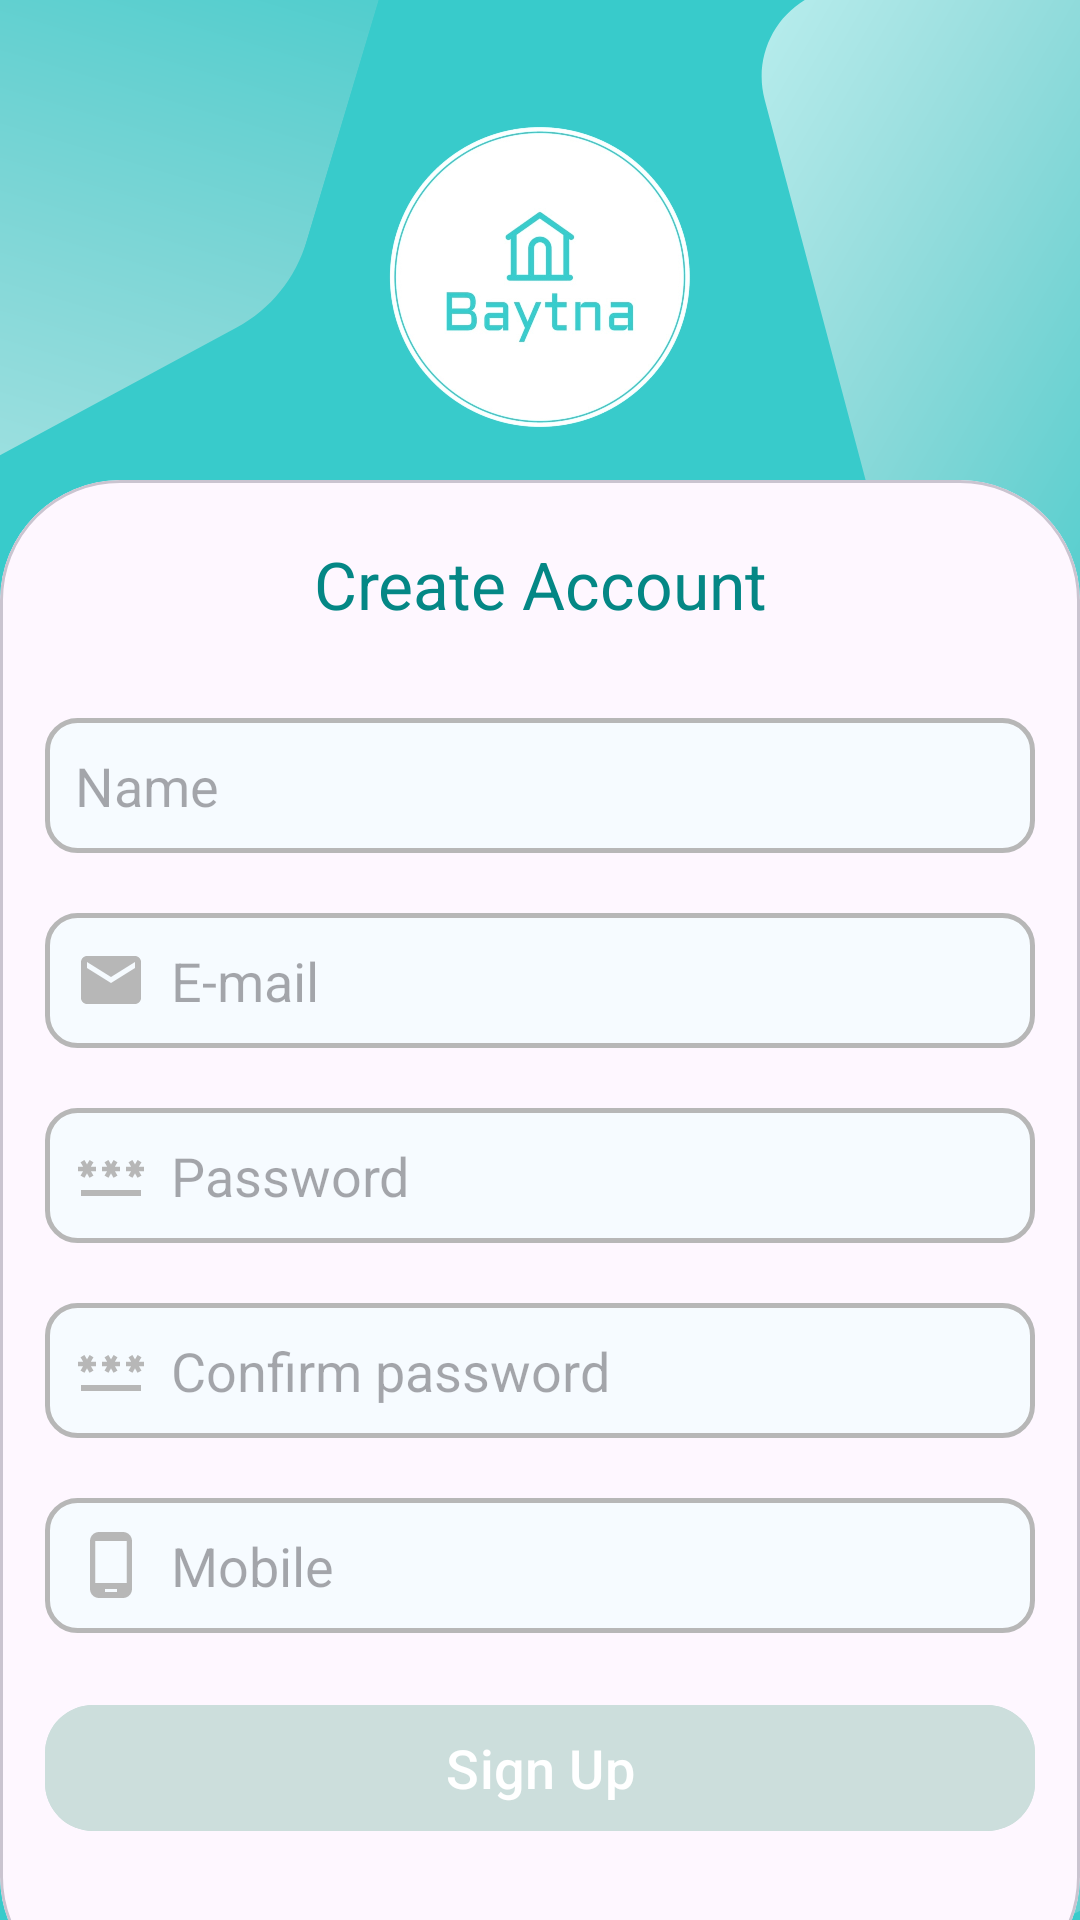

Android layout source for this screen:
<!-- AndroidManifest.xml: application theme Theme.Baytna -->
<!-- res/layout/activity_sign_up.xml -->
<?xml version="1.0" encoding="utf-8"?>
<androidx.constraintlayout.widget.ConstraintLayout xmlns:android="http://schemas.android.com/apk/res/android"
    xmlns:app="http://schemas.android.com/apk/res-auto"
    xmlns:tools="http://schemas.android.com/tools"
    android:id="@+id/main"

    android:layout_width="match_parent"
    android:layout_height="match_parent"
    android:fitsSystemWindows="true"
    android:background="@drawable/backgroud"
    tools:context=".View.SignUp">

    <androidx.constraintlayout.widget.Guideline
        android:id="@+id/guideline"
        android:layout_width="wrap_content"
        android:layout_height="wrap_content"
        android:orientation="horizontal"
        app:layout_constraintGuide_percent=".25" />

    <ImageView
        android:layout_width="200dp"
        android:layout_height="200dp"
        android:layout_marginStart="12dp"
        android:layout_marginEnd="12dp"
        android:src="@drawable/baytna_logo"
        app:layout_constraintBottom_toTopOf="@id/guideline"
        app:layout_constraintEnd_toEndOf="parent"
        app:layout_constraintStart_toStartOf="parent"
        app:layout_constraintTop_toTopOf="parent"
        app:layout_constraintVertical_bias="0.2"
        android:elevation="4dp"
        tools:layout_editor_absoluteY="3dp" />

    <com.google.android.material.card.MaterialCardView
        android:id="@+id/la"
        android:layout_width="match_parent"
        android:layout_height="0dp"
        android:layout_marginBottom="-26dp"
        app:cardCornerRadius="40dp"
        app:layout_constraintBottom_toBottomOf="parent"
        app:layout_constraintTop_toTopOf="@+id/guideline">

        <ScrollView
            android:layout_width="match_parent"
            android:layout_height="match_parent">

            <LinearLayout
                android:layout_width="match_parent"
                android:layout_height="match_parent"
                android:orientation="vertical">

                <TextView
                    android:layout_width="match_parent"
                    android:layout_height="wrap_content"
                    android:text="Create Account"
                    android:textColor="@color/dark_Cyan"
                    android:gravity="center"
                    android:textSize="22sp"
                    android:layout_marginTop="20dp"
                    />

                <EditText
                    android:id="@+id/fname_id"
                    style="@style/Edit_txt_style_signup"
                    android:layout_width="match_parent"
                    android:layout_height="45dp"
                    android:layout_marginTop="30dp"
                    android:background="@drawable/edit_txt_shape"
                    android:drawableLeft="@drawable/name"
                    android:drawablePadding="8dp"
                    android:hint="@string/fnameHint"
                    android:inputType="text"
                    app:layout_constraintEnd_toEndOf="parent"
                    app:layout_constraintStart_toStartOf="parent"
                    app:layout_constraintTop_toTopOf="parent" />





                <EditText
                    android:id="@+id/signupemail_id"
                    style="@style/Edit_txt_style_signup"
                    android:layout_width="match_parent"
                    android:layout_height="45dp"
                    android:layout_marginTop="20dp"
                    android:background="@drawable/edit_txt_shape"
                    android:drawableLeft="@drawable/email"
                    android:drawablePadding="8dp"
                    android:hint="@string/signemail"
                    android:inputType="textEmailAddress"
                    app:layout_constraintEnd_toEndOf="parent"
                    app:layout_constraintStart_toStartOf="parent"
                    app:layout_constraintTop_toTopOf="parent" />

                <EditText
                    android:id="@+id/passsign_id"
                    style="@style/Edit_txt_style"
                    android:layout_width="match_parent"
                    android:layout_height="45dp"
                    android:layout_marginTop="20dp"
                    android:background="@drawable/edit_txt_shape"
                    android:drawableLeft="@drawable/pass"
                    android:drawablePadding="8dp"
                    android:hint="@string/passHint"
                    android:inputType="textPassword"
                    app:layout_constraintEnd_toEndOf="parent"
                    app:layout_constraintStart_toStartOf="parent"
                    app:layout_constraintTop_toTopOf="parent" />

                <EditText
                    android:id="@+id/confirmpass_id"
                    style="@style/Edit_txt_style"
                    android:layout_width="match_parent"
                    android:layout_height="45dp"
                    android:layout_marginTop="20dp"
                    android:background="@drawable/edit_txt_shape"
                    android:drawableLeft="@drawable/pass"
                    android:drawablePadding="8dp"
                    android:hint="@string/confirmpass"
                    android:inputType="textPassword"
                    app:layout_constraintEnd_toEndOf="parent"
                    app:layout_constraintStart_toStartOf="parent"
                    app:layout_constraintTop_toTopOf="parent" />

                <EditText
                    android:id="@+id/mob_id"
                    style="@style/Edit_txt_style"
                    android:layout_width="match_parent"
                    android:layout_height="45dp"
                    android:layout_marginTop="20dp"
                    android:background="@drawable/edit_txt_shape"
                    android:drawableLeft="@drawable/mob"
                    android:drawablePadding="8dp"
                    android:hint="@string/mobHint"
                    android:inputType="phone"
                    app:layout_constraintEnd_toEndOf="parent"
                    app:layout_constraintStart_toStartOf="parent"
                    app:layout_constraintTop_toTopOf="parent" />

                <com.google.android.material.button.MaterialButton
                    android:id="@+id/sign_btn2_id"
                    android:layout_width="match_parent"
                    android:layout_height="50dp"
                    android:layout_marginStart="15dp"
                    android:layout_marginTop="20dp"
                    android:layout_marginEnd="15dp"
                    android:backgroundTint="@color/light_grey"
                    android:text="@string/signUp"
                    android:textSize="18sp"
                    app:cornerRadius="16dp"
                    app:layout_constraintBottom_toTopOf="@+id/linearLayout"
                    app:layout_constraintEnd_toEndOf="parent"
                    app:layout_constraintHorizontal_bias="1.0"
                    app:layout_constraintStart_toStartOf="parent"
                    app:layout_constraintTop_toBottomOf="@+id/forget_btn_id" />


            </LinearLayout>
        </ScrollView>


    </com.google.android.material.card.MaterialCardView>


    <ImageButton
        android:id="@+id/backtoLogin_id"
        android:layout_width="wrap_content"
        android:layout_height="wrap_content"
        android:background="@android:color/transparent"
        app:srcCompat="@drawable/arrow_back_white"
        android:contentDescription="@string/bkLoginbtnDesc_id"
        android:layout_marginTop="16dp"
        android:layout_marginStart="16dp"
        app:layout_constraintStart_toStartOf="parent"
        app:layout_constraintTop_toTopOf="parent"
        />

</androidx.constraintlayout.widget.ConstraintLayout>
<!-- resources referenced by this layout -->
<resources>
  <color name="dark_Cyan">#048785</color>
  <color name="light_grey">#CCDEDC</color>
  <!-- drawable backgroud: png bitmap (drawable, 75854 bytes) -->
  <!-- drawable baytna_logo: png bitmap (drawable, 296381 bytes) -->
  <!-- drawable edit_txt_shape (drawable) -->
  <?xml version="1.0" encoding="utf-8"?>
  <shape xmlns:android="http://schemas.android.com/apk/res/android"
      android:shape="rectangle">
  
      <solid   android:color="@color/light_cyan"/>
      <corners android:radius="10dp"/>
      <stroke  android:width="1.5dp"
               android:color="@color/gray"/>
  </shape>
  <!-- drawable email (drawable) -->
  <vector xmlns:android="http://schemas.android.com/apk/res/android" android:height="24dp" android:tint="#B7B7B7" android:viewportHeight="24" android:viewportWidth="24" android:width="24dp">
        
      <path android:fillColor="@android:color/white" android:pathData="M20,4L4,4c-1.1,0 -1.99,0.9 -1.99,2L2,18c0,1.1 0.9,2 2,2h16c1.1,0 2,-0.9 2,-2L22,6c0,-1.1 -0.9,-2 -2,-2zM20,8l-8,5 -8,-5L4,6l8,5 8,-5v2z"/>
      
  </vector>
  <!-- drawable mob (drawable) -->
  <vector xmlns:android="http://schemas.android.com/apk/res/android" android:height="24dp" android:tint="#B7B7B7" android:viewportHeight="24" android:viewportWidth="24" android:width="24dp">
        
      <path android:fillColor="@android:color/white" android:pathData="M16,1L8,1C6.34,1 5,2.34 5,4v16c0,1.66 1.34,3 3,3h8c1.66,0 3,-1.34 3,-3L19,4c0,-1.66 -1.34,-3 -3,-3zM14,21h-4v-1h4v1zM17.25,18L6.75,18L6.75,4h10.5v14z"/>
      
  </vector>
  <!-- drawable pass (drawable) -->
  <vector xmlns:android="http://schemas.android.com/apk/res/android" android:height="24dp" android:tint="#B7B7B7" android:viewportHeight="24" android:viewportWidth="24" android:width="24dp">
        
      <path android:fillColor="@android:color/white" android:pathData="M2,17h20v2H2V17zM3.15,12.95L4,11.47l0.85,1.48l1.3,-0.75L5.3,10.72H7v-1.5H5.3l0.85,-1.47L4.85,7L4,8.47L3.15,7l-1.3,0.75L2.7,9.22H1v1.5h1.7L1.85,12.2L3.15,12.95zM9.85,12.2l1.3,0.75L12,11.47l0.85,1.48l1.3,-0.75l-0.85,-1.48H15v-1.5h-1.7l0.85,-1.47L12.85,7L12,8.47L11.15,7l-1.3,0.75l0.85,1.47H9v1.5h1.7L9.85,12.2zM23,9.22h-1.7l0.85,-1.47L20.85,7L20,8.47L19.15,7l-1.3,0.75l0.85,1.47H17v1.5h1.7l-0.85,1.48l1.3,0.75L20,11.47l0.85,1.48l1.3,-0.75l-0.85,-1.48H23V9.22z"/>
      
  </vector>
  <string name="bkLoginbtnDesc_id">back to login description</string>
  <string name="confirmpass">Confirm password</string>
  <string name="fnameHint">Name</string>
  <string name="mobHint">Mobile</string>
  <string name="passHint">Password</string>
  <string name="signUp">Sign Up</string>
  <string name="signemail">E-mail</string>
  <style name="Edit_txt_style">
  
          <item name="android:layout_marginStart">15dp</item>
          <item name="android:layout_marginEnd">15dp</item>
          <item name="android:padding">10dp</item>
          <item name="android:ems">10</item>
          <item name="android:minHeight">148dp</item>
  
      </style>
  <style name="Edit_txt_style_signup">
  
          <item name="android:layout_marginStart">15dp</item>
          <item name="android:layout_marginEnd">15dp</item>
          <item name="android:padding">10dp</item>
          <item name="android:ems">10</item>
          <item name="android:minHeight">100dp</item>
  
  
      </style>
  <style name="Theme.Baytna" parent="Base.Theme.Baytna">
      
      <item name="android:navigationBarColor">@android:color/transparent</item>
      <item name="android:statusBarColor">@android:color/transparent</item>
      <item name="android:windowLightStatusBar">?attr/isLightTheme</item>
    </style>
  <color name="light_cyan">#f6fbff</color>
  <color name="gray">#B7B7B7</color>
  <style name="Base.Theme.Baytna" parent="Theme.Material3.DayNight.NoActionBar">
          
          
          <item name="android:statusBarColor">@color/app_default</item>
          <item name="android:windowLightStatusBar">false</item>
      </style>
  <color name="app_default">#38CBCB</color>
</resources>
